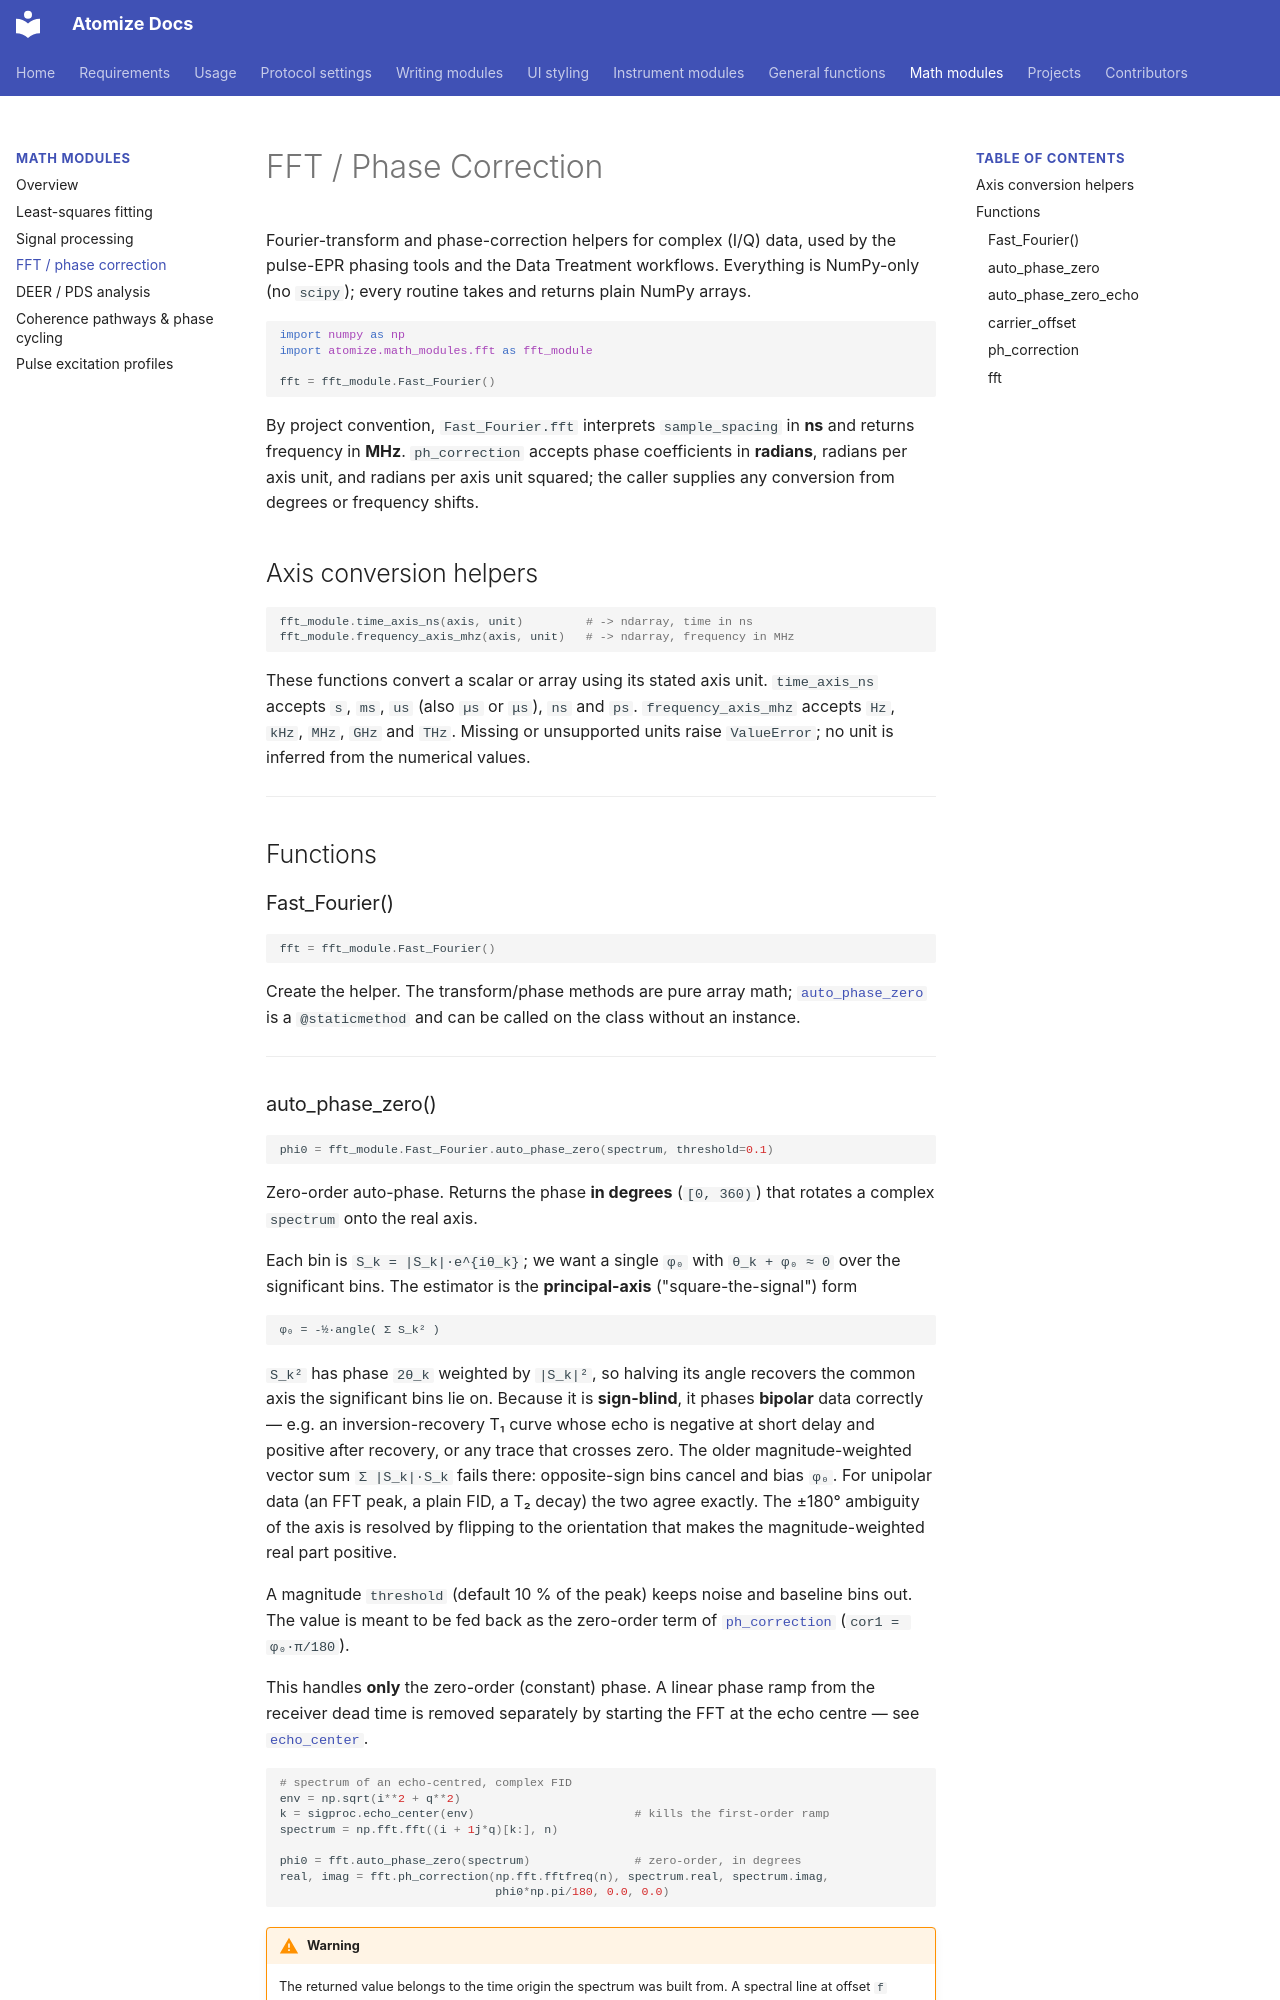

repository: Anatoly1010/atomize_docs · page: functions/math_modules/fft/index.html · generator: mkdocs

# FFT / Phase Correction

Fourier-transform and phase-correction helpers for complex (I/Q) data, used by the pulse-EPR phasing tools and the Data Treatment workflows. Everything is NumPy-only (no `scipy`); every routine takes and returns plain NumPy arrays.

```python
import numpy as np
import atomize.math_modules.fft as fft_module

fft = fft_module.Fast_Fourier()
```

By project convention, `Fast_Fourier.fft` interprets `sample_spacing` in **ns** and returns frequency in **MHz**. `ph_correction` accepts phase coefficients in **radians**, radians per axis unit, and radians per axis unit squared; the caller supplies any conversion from degrees or frequency shifts.

## Axis conversion helpers

```python
fft_module.time_axis_ns(axis, unit)         # -> ndarray, time in ns
fft_module.frequency_axis_mhz(axis, unit)   # -> ndarray, frequency in MHz
```

These functions convert a scalar or array using its stated axis unit. `time_axis_ns` accepts `s`, `ms`, `us` (also `µs` or `μs`), `ns` and `ps`. `frequency_axis_mhz` accepts `Hz`, `kHz`, `MHz`, `GHz` and `THz`. Missing or unsupported units raise `ValueError`; no unit is inferred from the numerical values.

---

## Functions

### Fast_Fourier() { #class data-toc-label="Fast_Fourier()" }

```python
fft = fft_module.Fast_Fourier()
```

Create the helper. The transform/phase methods are pure array math; [`auto_phase_zero`](#auto_phase_zero) is a `@staticmethod` and can be called on the class without an instance.

---

### auto_phase_zero() { #auto_phase_zero data-toc-label="auto_phase_zero" }

```python
phi0 = fft_module.Fast_Fourier.auto_phase_zero(spectrum, threshold=0.1)
```

Zero-order auto-phase. Returns the phase **in degrees** (`[0, 360)`) that rotates a complex `spectrum` onto the real axis.

Each bin is `S_k = |S_k|·e^{iθ_k}`; we want a single `φ₀` with `θ_k + φ₀ ≈ 0` over the significant bins. The estimator is the **principal-axis** ("square-the-signal") form

```text
φ₀ = -½·angle( Σ S_k² )
```

`S_k²` has phase `2θ_k` weighted by `|S_k|²`, so halving its angle recovers the common axis the significant bins lie on. Because it is **sign-blind**, it phases **bipolar** data correctly — e.g. an inversion-recovery T₁ curve whose echo is negative at short delay and positive after recovery, or any trace that crosses zero. The older magnitude-weighted vector sum `Σ |S_k|·S_k` fails there: opposite-sign bins cancel and bias `φ₀`. For unipolar data (an FFT peak, a plain FID, a T₂ decay) the two agree exactly. The ±180° ambiguity of the axis is resolved by flipping to the orientation that makes the magnitude-weighted real part positive.

A magnitude `threshold` (default 10 % of the peak) keeps noise and baseline bins out. The value is meant to be fed back as the zero-order term of [`ph_correction`](#ph_correction) (`cor1 = φ₀·π/180`).

This handles **only** the zero-order (constant) phase. A linear phase ramp from the receiver dead time is removed separately by starting the FFT at the echo centre — see [`echo_center`](signal_processing.md#echo_center).

```python
# spectrum of an echo-centred, complex FID
env = np.sqrt(i**2 + q**2)
k = sigproc.echo_center(env)                       # kills the first-order ramp
spectrum = np.fft.fft((i + 1j*q)[k:], n)

phi0 = fft.auto_phase_zero(spectrum)               # zero-order, in degrees
real, imag = fft.ph_correction(np.fft.fftfreq(n), spectrum.real, spectrum.imag,
                               phi0*np.pi/180, 0.0, 0.0)
```

!!! warning
    The returned value belongs to the time origin the spectrum was built from. A spectral line at offset `f` carries a phase that changes by `360·f·dt` degrees **per sample** of echo-centre skip — 72°/sample for a 100 MHz carrier at `dt = 2 ns`. The `φ₀` measured on a skipped spectrum is therefore the right value for *that* spectrum, and is wrong by `360·f·skip·dt` for a correction applied to the trace from the start of the window. Phase the spectrum it was measured on, or use [`auto_phase_zero_echo`](#auto_phase_zero_echo), which does not move the origin.

---
